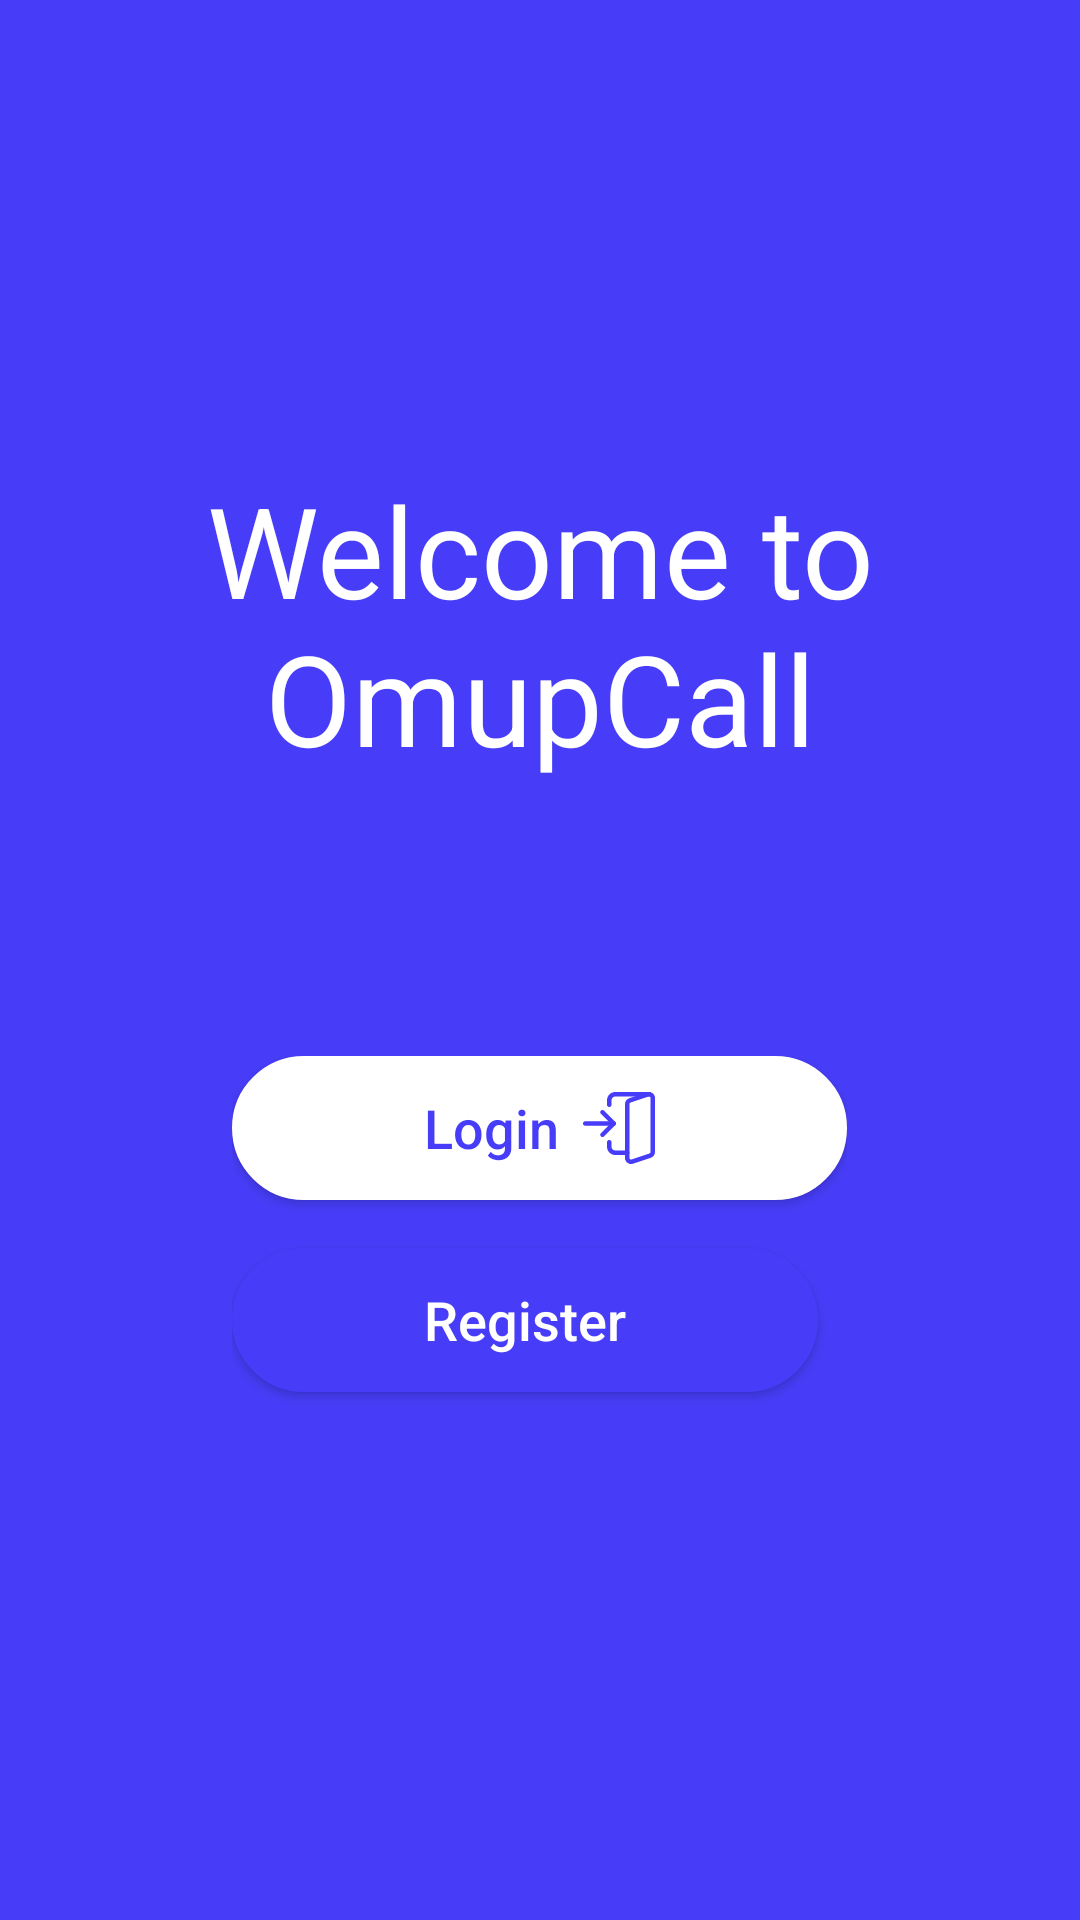

Layout XML and referenced resources for this Android screen:
<!-- AndroidManifest.xml: application theme AppTheme -->
<!-- res/layout/activity_welcome.xml -->
<?xml version="1.0" encoding="utf-8"?>
<LinearLayout xmlns:android="http://schemas.android.com/apk/res/android"
    xmlns:app="http://schemas.android.com/apk/res-auto"
    xmlns:tools="http://schemas.android.com/tools"
    android:layout_width="match_parent"
    android:layout_height="match_parent"
    android:background="@color/colorPrimary"
    android:gravity="center"
    android:orientation="vertical"
    tools:context=".authentication.WelcomeActivity">

    <LinearLayout
        android:layout_width="wrap_content"
        android:layout_height="0dp"
        android:layout_weight="1"
        android:orientation="vertical"
        android:gravity="center">
        <ImageView
            android:layout_width="96dp"
            android:layout_height="96dp"
            android:src="@drawable/app_logo"/>
        <TextView
            android:layout_width="wrap_content"
            android:layout_height="wrap_content"
            android:gravity="center"
            android:text="Welcome to OmupCall"
            android:textColor="@color/white"
            android:textSize="42sp"
            android:padding="32dp"/>
    </LinearLayout>

    <LinearLayout
        android:layout_width="wrap_content"
        android:layout_height="0dp"
        android:layout_weight="1"
        android:orientation="vertical"
        android:padding="32dp">
        <Button
            android:id="@+id/btn_login"
            style="@style/normal_button_white"
            android:layout_width="wrap_content"
            android:layout_height="wrap_content"
            android:text="Login"
            android:drawableRight="@drawable/ic_enter"
            android:drawableEnd="@drawable/ic_enter"
            android:drawablePadding="8dp"
            android:textAllCaps="false"
            android:textSize="18sp"
            android:textColor="@color/blue"
            android:layout_marginBottom="8dp"
            />
        <Button
            style="@style/normal_button_blue"
            android:id="@+id/btn_register"
            android:layout_width="wrap_content"
            android:layout_height="wrap_content"
            android:text="Register"
            android:textSize="18sp"
            android:textAllCaps="false"
            android:layout_marginTop="8dp"
            android:textColor="@color/white"/>
    </LinearLayout>

</LinearLayout>
<!-- resources referenced by this layout -->
<resources>
  <color name="blue">#473DF8</color>
  <color name="colorPrimary">#473DF8</color>
  <color name="white">#ffffff</color>
  <style name="normal_button_blue">
          <item name="android:layout_width">wrap_content</item>
          <item name="android:layout_height">wrap_content</item>
          <item name="android:paddingRight">64dp</item>
          <item name="android:paddingLeft">64dp</item>
          <item name="android:textColor">@color/white</item>
          <item name="android:background">@drawable/round_button_blue</item>
      </style>
  <style name="normal_button_white">
          <item name="android:layout_width">wrap_content</item>
          <item name="android:layout_height">wrap_content</item>
          <item name="android:paddingRight">64dp</item>
          <item name="android:paddingLeft">64dp</item>
          <item name="android:textColor">@color/black</item>
          <item name="android:background">@drawable/round_button_white</item>
      </style>
  <style name="AppTheme" parent="Theme.AppCompat.Light.NoActionBar">
          
          <item name="colorPrimary">@color/colorPrimary</item>
          <item name="colorPrimaryDark">@color/colorPrimaryDark</item>
          <item name="colorAccent">@color/colorAccent</item>
      </style>
  <!-- drawable round_button_blue (drawable) -->
  <?xml version="1.0" encoding="utf-8"?>
  <selector xmlns:android="http://schemas.android.com/apk/res/android" >
      <item android:state_pressed="true" >
          <shape android:shape="rectangle"  >
              <corners android:radius="30dp" />
              <stroke android:width="2dp" android:color="#473DF8" />
              <gradient android:angle="-90" android:startColor="#473DF8" android:endColor="#007E33"  />
          </shape>
      </item>
      <item android:state_focused="true">
          <shape android:shape="rectangle"  >
              <corners android:radius="30dp" />
              <stroke android:width="2dp" android:color="#473DF8" />
              <solid android:color="#473DF8"/>
          </shape>
      </item>
      <item >
          <shape android:shape="rectangle"  >
              <corners android:radius="30dp" />
              <stroke android:width="2dp" android:color="#473DF8" />
              <gradient android:angle="-90" android:startColor="#473DF8" android:endColor="#473DF8" />
          </shape>
      </item>
  </selector>
  <color name="black">#000000</color>
  <!-- drawable round_button_white (drawable) -->
  <?xml version="1.0" encoding="utf-8"?>
  <selector xmlns:android="http://schemas.android.com/apk/res/android" >
      <item android:state_pressed="true" >
          <shape android:shape="rectangle"  >
              <corners android:radius="30dp" />
              <stroke android:width="2dp" android:color="#26C76A" />
              <gradient android:angle="-90" android:startColor="#26C76A" android:endColor="#26C76A"  />
          </shape>
      </item>
      <item android:state_focused="true">
          <shape android:shape="rectangle"  >
              <corners android:radius="30dp" />
              <stroke android:width="2dp" android:color="#ffffff" />
              <solid android:color="#ffffff"/>
          </shape>
      </item>
      <item >
          <shape android:shape="rectangle"  >
              <corners android:radius="30dp" />
              <stroke android:width="2dp" android:color="#ffffff" />
              <gradient android:angle="-90" android:startColor="#ffffff" android:endColor="#ffffff" />
          </shape>
      </item>
  </selector>
  <color name="colorPrimaryDark">#ffffff</color>
  <color name="colorAccent">#473DF8</color>
</resources>
